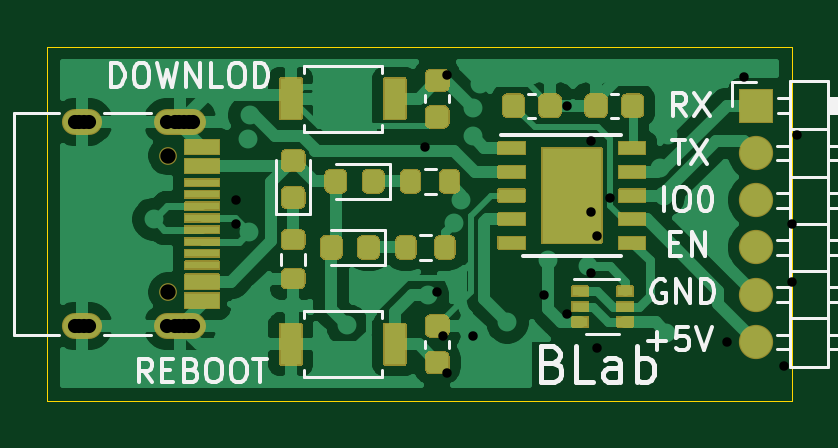
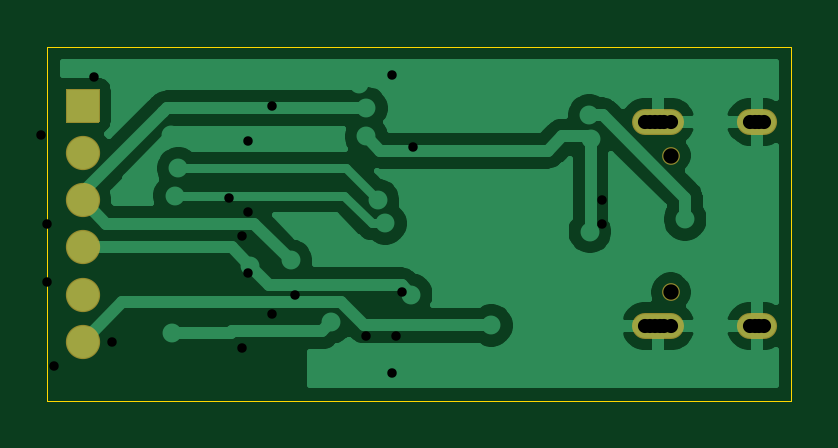
Circuit board: 11 layer files. Board 31.5 x 15.0 mm.
- bottom_copper: downloader-Bottom_Cu.gbr (30456 bytes)
- bottom_mask: downloader-Bottom_Mask.gbr (1240 bytes)
- paste: downloader-Bottom_Paste.gbr (461 bytes)
- bottom_silk: downloader-Bottom_Silk.gbr (462 bytes)
- outline: downloader-EdgeCuts.gbr (691 bytes)
- drill: downloader-NPTH.drl (313 bytes)
- drill: downloader-PTH.drl (1005 bytes)
- top_copper: downloader-Top_Cu.gbr (60430 bytes)
- top_mask: downloader-Top_Mask.gbr (20598 bytes)
- paste: downloader-Top_Paste.gbr (11573 bytes)
- top_silk: downloader-Top_Silk.gbr (13497 bytes)

=== bottom_copper: downloader-Bottom_Cu.gbr (30456 bytes, source omitted) ===
=== bottom_mask: downloader-Bottom_Mask.gbr ===
%TF.GenerationSoftware,KiCad,Pcbnew,(5.1.8)-1*%
%TF.CreationDate,2021-06-09T22:40:46+08:00*%
%TF.ProjectId,downloader,646f776e-6c6f-4616-9465-722e6b696361,rev?*%
%TF.SameCoordinates,Original*%
%TF.FileFunction,Soldermask,Bot*%
%TF.FilePolarity,Negative*%
%FSLAX46Y46*%
G04 Gerber Fmt 4.6, Leading zero omitted, Abs format (unit mm)*
G04 Created by KiCad (PCBNEW (5.1.8)-1) date 2021-06-09 22:40:46*
%MOMM*%
%LPD*%
G01*
G04 APERTURE LIST*
%ADD10O,1.450000X1.450000*%
%ADD11O,2.200000X1.100000*%
%ADD12C,0.750000*%
%ADD13O,1.700000X1.100000*%
G04 APERTURE END LIST*
D10*
%TO.C,J2*%
X126700000Y-97950000D03*
X126700000Y-95950000D03*
X126700000Y-93950000D03*
X126700000Y-91950000D03*
X126700000Y-89950000D03*
G36*
G01*
X125975000Y-88625000D02*
X125975000Y-87275000D01*
G75*
G02*
X126025000Y-87225000I50000J0D01*
G01*
X127375000Y-87225000D01*
G75*
G02*
X127425000Y-87275000I0J-50000D01*
G01*
X127425000Y-88625000D01*
G75*
G02*
X127375000Y-88675000I-50000J0D01*
G01*
X126025000Y-88675000D01*
G75*
G02*
X125975000Y-88625000I0J50000D01*
G01*
G37*
%TD*%
D11*
%TO.C,J1*%
X102330000Y-97270000D03*
X102330000Y-88630000D03*
D12*
X101800000Y-90060000D03*
D13*
X98150000Y-88630000D03*
D12*
X101800000Y-95840000D03*
D13*
X98150000Y-97270000D03*
%TD*%
M02*

=== paste: downloader-Bottom_Paste.gbr ===
%TF.GenerationSoftware,KiCad,Pcbnew,(5.1.8)-1*%
%TF.CreationDate,2021-05-04T18:07:08+08:00*%
%TF.ProjectId,downloader,646f776e-6c6f-4616-9465-722e6b696361,rev?*%
%TF.SameCoordinates,Original*%
%TF.FileFunction,Paste,Bot*%
%TF.FilePolarity,Positive*%
%FSLAX46Y46*%
G04 Gerber Fmt 4.6, Leading zero omitted, Abs format (unit mm)*
G04 Created by KiCad (PCBNEW (5.1.8)-1) date 2021-05-04 18:07:08*
%MOMM*%
%LPD*%
G01*
G04 APERTURE LIST*
G04 APERTURE END LIST*
M02*

=== bottom_silk: downloader-Bottom_Silk.gbr ===
%TF.GenerationSoftware,KiCad,Pcbnew,(5.1.8)-1*%
%TF.CreationDate,2021-06-09T22:40:46+08:00*%
%TF.ProjectId,downloader,646f776e-6c6f-4616-9465-722e6b696361,rev?*%
%TF.SameCoordinates,Original*%
%TF.FileFunction,Legend,Bot*%
%TF.FilePolarity,Positive*%
%FSLAX46Y46*%
G04 Gerber Fmt 4.6, Leading zero omitted, Abs format (unit mm)*
G04 Created by KiCad (PCBNEW (5.1.8)-1) date 2021-06-09 22:40:46*
%MOMM*%
%LPD*%
G01*
G04 APERTURE LIST*
G04 APERTURE END LIST*
M02*

=== outline: downloader-EdgeCuts.gbr ===
%TF.GenerationSoftware,KiCad,Pcbnew,(5.1.8)-1*%
%TF.CreationDate,2021-06-09T22:40:46+08:00*%
%TF.ProjectId,downloader,646f776e-6c6f-4616-9465-722e6b696361,rev?*%
%TF.SameCoordinates,Original*%
%TF.FileFunction,Profile,NP*%
%FSLAX46Y46*%
G04 Gerber Fmt 4.6, Leading zero omitted, Abs format (unit mm)*
G04 Created by KiCad (PCBNEW (5.1.8)-1) date 2021-06-09 22:40:46*
%MOMM*%
%LPD*%
G01*
G04 APERTURE LIST*
%TA.AperFunction,Profile*%
%ADD10C,0.050000*%
%TD*%
G04 APERTURE END LIST*
D10*
X96700000Y-85450000D02*
X128200000Y-85450000D01*
X96700000Y-100450000D02*
X96700000Y-85450000D01*
X96700000Y-100450000D02*
X128200000Y-100450000D01*
X128200000Y-85450000D02*
X128200000Y-100450000D01*
M02*

=== drill: downloader-NPTH.drl ===
M48
; DRILL file {KiCad (5.1.8)-1} date 06/09/21 22:40:46
; FORMAT={-:-/ absolute / metric / decimal}
; #@! TF.CreationDate,2021-06-09T22:40:46+08:00
; #@! TF.GenerationSoftware,Kicad,Pcbnew,(5.1.8)-1
; #@! TF.FileFunction,NonPlated,1,2,NPTH
FMAT,2
METRIC
T1C0.650
%
G90
G05
T1
X101.8Y-90.06
X101.8Y-95.84
T0
M30

=== drill: downloader-PTH.drl ===
M48
; DRILL file {KiCad (5.1.8)-1} date 05/04/21 18:07:08
; FORMAT={-:-/ absolute / metric / decimal}
; #@! TF.CreationDate,2021-05-04T18:07:08+08:00
; #@! TF.GenerationSoftware,Kicad,Pcbnew,(5.1.8)-1
; #@! TF.FileFunction,Plated,1,2,PTH
FMAT,2
METRIC
T1C0.400
T2C0.600
T3C0.800
%
G90
G05
T1
X104.7Y-91.95
X104.7Y-92.95
X112.7Y-89.7
X113.2Y-95.85
X113.45Y-97.7
X113.6Y-86.65
X113.6Y-99.25
X114.7Y-97.7
X117.7Y-95.95
X118.7Y-87.95
X118.7Y-96.75
X119.7Y-92.45
X119.7Y-89.45
X119.7Y-95.05
X119.95Y-93.45
X119.95Y-98.2
X120.511Y-91.848
X125.45Y-97.95
X126.2Y-86.75
X127.9Y-98.95
X128.2Y-95.4
X128.2Y-92.95
X128.45Y-89.2
T3
X132.2Y-87.95
X132.2Y-89.95
X132.2Y-91.95
X132.2Y-93.95
X132.2Y-95.95
X132.2Y-97.95
T2
X98.45Y-88.63
X98.25Y-88.63
X98.05Y-88.63
X97.85Y-88.63
X98.45Y-97.27
X98.25Y-97.27
X98.05Y-97.27
X97.85Y-97.27
X102.88Y-88.63
X102.68Y-88.63
X102.48Y-88.63
X102.28Y-88.63
X102.08Y-88.63
X101.78Y-88.63
X102.88Y-97.27
X102.68Y-97.27
X102.48Y-97.27
X102.28Y-97.27
X102.08Y-97.27
X101.78Y-97.27
T0
M30

=== top_copper: downloader-Top_Cu.gbr (60430 bytes, source omitted) ===
=== top_mask: downloader-Top_Mask.gbr (20598 bytes, source omitted) ===
=== paste: downloader-Top_Paste.gbr (11573 bytes, source omitted) ===
=== top_silk: downloader-Top_Silk.gbr (13497 bytes, source omitted) ===
